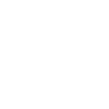
t = 0.00 s
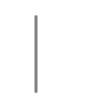
t = 0.50 s
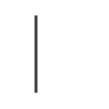
t = 0.75 s
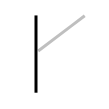
t = 1.25 s
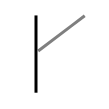
t = 1.50 s
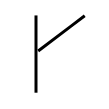
t = 2.00 s

The animated SVG that drew these frames (rendered in a browser with its animation timeline set to each time). Animation: 3 SMIL elements (animate=3); one cycle of 2.00 s.

<svg width="109px" height="109px" viewBox="0 0 px 109px" xmlns="http://www.w3.org/2000/svg" xmlns:xlink="http://www.w3.org/1999/xlink" xml:space="preserve" version="1.1"  baseProfile="full">
<path d="M36,15.43c0,5.92,0,71.36,0,77.28" style="fill:none;stroke:black;stroke-width:3;opacity:0">
  <animate attributeType="CSS" attributeName="opacity" from="0" to="1" begin="0s" dur="1s" repeatCount="0" fill="freeze" />
</path>
<path d="M84.73,15.79c-16.04,12.14-34.54,26.3-46.53,35.26" style="fill:none;stroke:black;stroke-width:3;opacity:0">
  <animate attributeType="CSS" attributeName="opacity" from="0" to="1" begin="1s" dur="1s" repeatCount="0" fill="freeze" />
</path>
<path d="M38.2,51.55c19.36,16.62,35.05,29.21,48.93,40.62" style="fill:none;stroke:black;stroke-width:3;opacity:0">
  <animate attributeType="CSS" attributeName="opacity" from="0" to="1" begin="2s" dur="1s" repeatCount="0" fill="freeze" />
</path>
</svg>
